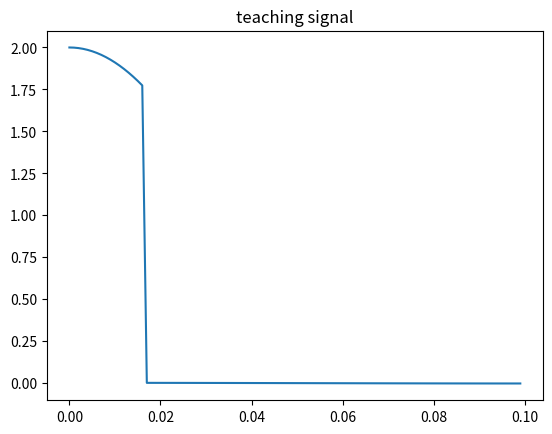

This chart was generated by the following Python code: (Note: this script raises an exception after producing the figure.)
import os 
import numpy as np
import matplotlib.pyplot as plt
from tqdm import tqdm
import pandas as pd

n = 1000000
dt = 0.001
t = np.arange(0,n+1)*dt

class Adaptive_Hopf_Oscillator():
    def __init__(self,
                 phi = np.random.random(), 
                 n = 1000000,
                 dt = 0.001,
                 mu = 1,
                 eps = 0.9,
                 omega_0 = 40,
                 F = 2*np.exp(1j*30*t)[:-1]):
        self.n = n
        self.dt = dt
        self.mu = mu
        self.eps = eps
        self.omega = omega_0
        self.z = np.exp(2j*np.random.random()*np.pi) # This is the initialization of the ocillator
        self.Aomega = np.zeros(self.n) # This is the initialization of the frequency of the oscillator
        self.Az = np.zeros(self.n, dtype = np.complex128)
        self.Aph = np.zeros( self.n)
        self.Ar = np.zeros(self.n)
        self.t = np.arange(0,self.n)*self.dt
        self.F = 2*np.exp(1j*30*self.t)

    def dz(self, z, i, omega):
        return self.dt*((self.mu - np.abs(z)**2)*z + 1j*omega*z + self.eps*self.F[i].imag)

    def domega(self, z, i):
        return self.dt*((-1)*self.eps*self.F[i].imag*z.imag/np.abs(z))

    def phase(self, z):
        real = z.real
        imag= z.imag
        phase = np.arctan(imag/real)
        return phase

    def train(self):
        for i in tqdm(range(0, self.n)):
            self.Aph[i] = self.phase(self.z)
            self.Az[i] = self.z
            self.Aomega[i] = self.omega
            self.Ar[i] = np.abs(self.z)
            self.z = self.z + self.dz(self.z, i, self.omega)
            self.omega = self.omega + self.domega(self.z, i)
        
    def plot(self):
        fig, axes = plt.subplots(1,3)
        axes[0].plot(self.t, self.Aomega)
        axes[0].set_title('Frequency Plot against time')
        axes[1].plot(self.t, self.Aph)
        axes[1].set_title('Phase plot against time')
        axes[2].plot(self.t, self.Ar)
        axes[2].set_title('Magnitude Plot against time')
        plt.show()

    def main(self):
        self.train()
        self.plot()

F = 2*np.exp(1j*30*t)
num = int(1/(15*dt))
print(num)
k = 0 
for i in range(n):
    if i%num>=num/4 or F[i]<0.0:
        F[i] = F[i]*0.001 
fig, axes = plt.subplots(1,1)
axes.plot(t[:100], F[:100])
axes.set_title('teaching signal')
fig.savefig('../plots/teaching_signal_exp_1_hopf.png')
hopf_osc = Adaptive_Hopf_Oscillator(F=F)
print(hopf_osc.Aomega)
print(hopf_osc.Ar)
hopf_osc.main()
print(hopf_osc.Aomega)
print(hopf_osc.Ar)
fig, axes = plt.subplots(1,3)
axes[0].plot(hopf_osc.t, hopf_osc.F.real)
axes[1].plot(hopf_osc.t, hopf_osc.F.imag)
axes[2].plot(hopf_osc.Aomega)
plt.show()
plt.savefig('com_adaptive_osc_exp_1.png')
